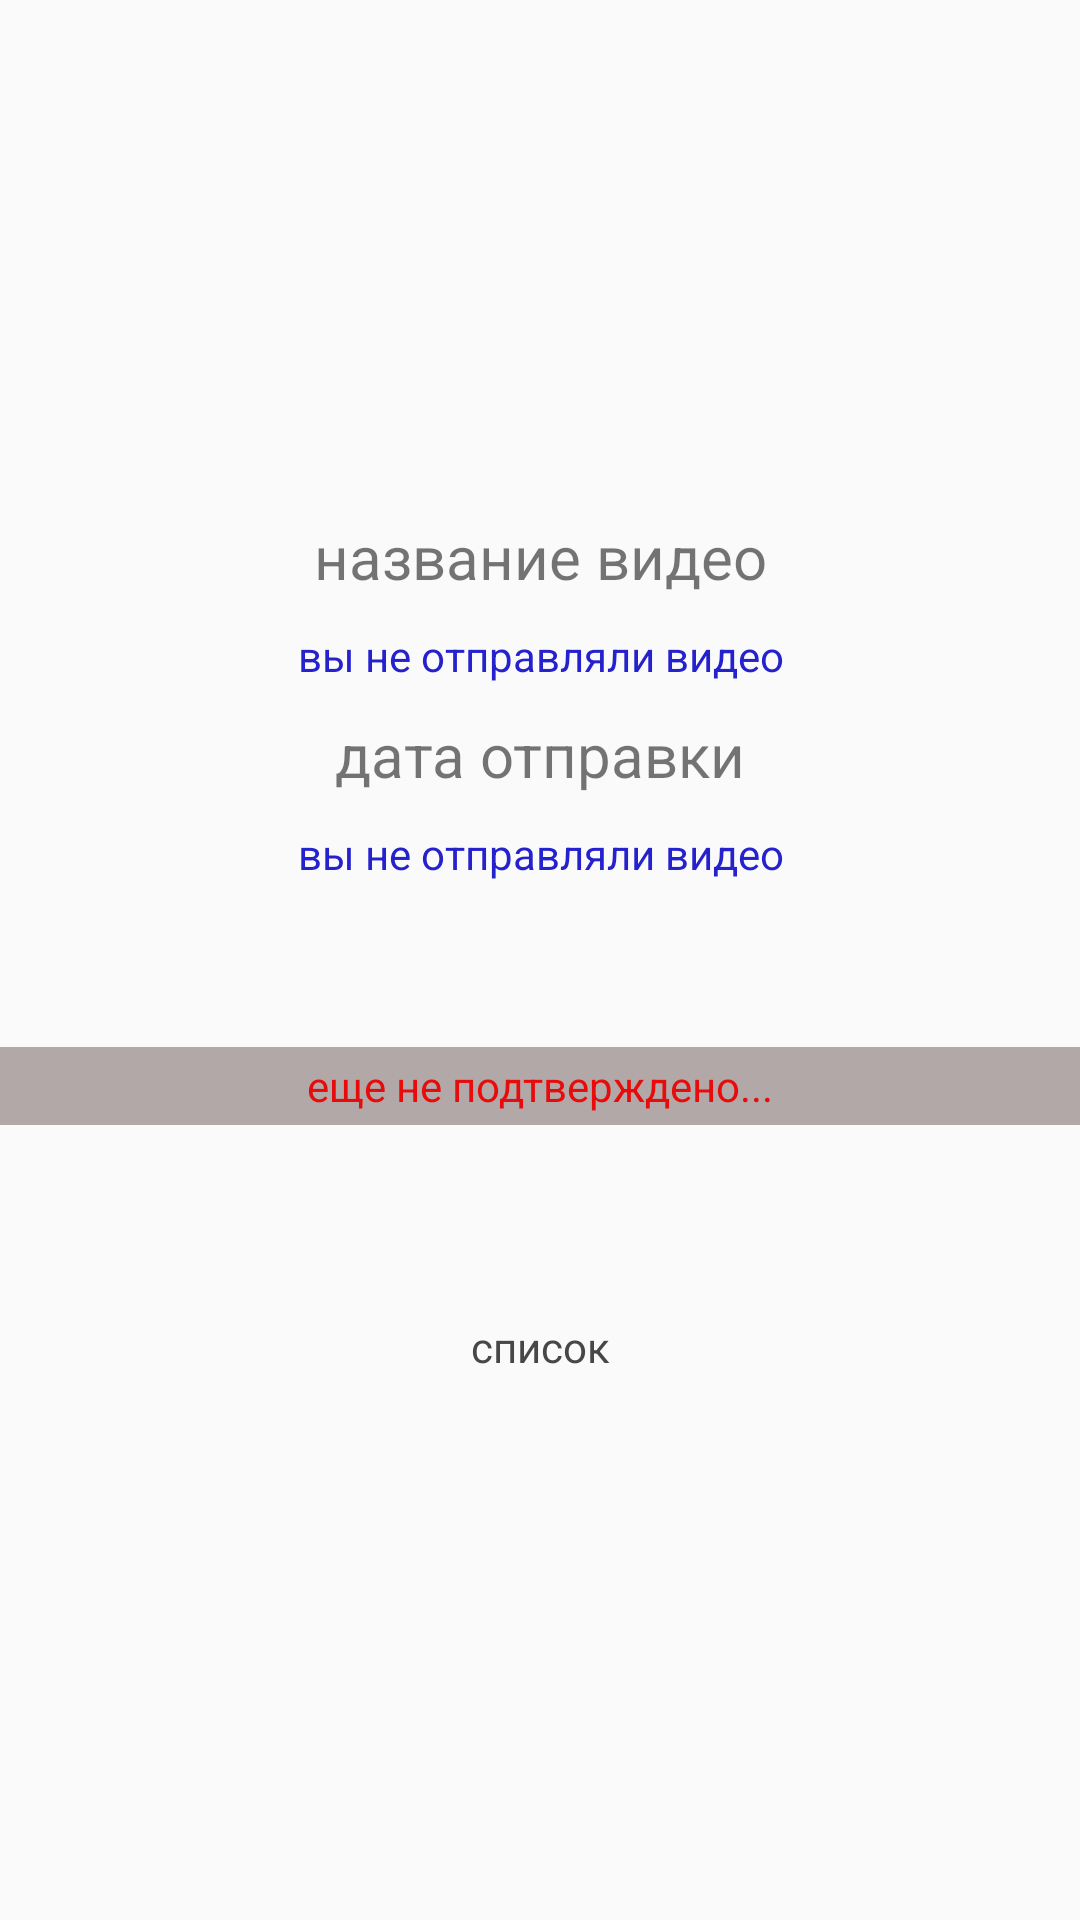

Produce the Android XML layout that renders to this screen, including the resource entries it uses.
<!-- AndroidManifest.xml: application theme AppTheme -->
<!-- res/layout/activity_my_videos.xml -->
<?xml version="1.0" encoding="utf-8"?>
<LinearLayout xmlns:android="http://schemas.android.com/apk/res/android"
    xmlns:tools="http://schemas.android.com/tools"
    android:layout_width="match_parent"
    android:layout_height="match_parent"
    android:orientation="vertical"
    tools:context="com.kg.oracul.MyVideos">

    <LinearLayout
        android:orientation="vertical"
        android:layout_width="match_parent"
        android:layout_height="match_parent"
        android:gravity="center"
        android:layout_weight="1">

        <TextView
            android:layout_width="match_parent"
            android:layout_height="wrap_content"
            android:text="название видео"
            android:id="@+id/textView24"
            android:textSize="20dp"
            android:textAlignment="center"
            android:layout_margin="5dp" />

        <TextView
            android:layout_width="match_parent"
            android:layout_height="wrap_content"
            android:text="вы не отправляли видео"
            android:id="@+id/textView25"
            android:layout_margin="5dp"
            android:textColor="#2421cd"
            android:textAlignment="center" />

        <TextView
            android:layout_width="match_parent"
            android:layout_height="wrap_content"
            android:text="дата отправки"
            android:id="@+id/textView26"
            android:textSize="20dp"
            android:textAlignment="center"
            android:layout_margin="5dp" />

        <TextView
            android:layout_width="match_parent"
            android:layout_height="wrap_content"
            android:text="вы не отправляли видео"
            android:id="@+id/textView27"
            android:layout_margin="5dp"
            android:textColor="#2421cd"
            android:textAlignment="center" />

        <TextView
            android:layout_width="match_parent"
            android:layout_height="26dp"
            android:text="еще не подтверждено..."
            android:id="@+id/textView28"
            android:layout_marginTop="50dp"
            android:textColor="#e70b0b"
            android:textAlignment="center"
            android:background="#b2a8a8"
            android:gravity="center"
            android:layout_marginBottom="50dp" />

        <Button
            android:layout_width="150dp"
            android:layout_height="wrap_content"
            android:text="список"
            android:id="@+id/buttonbb"
            style="@style/HabraThemeButton"
            android:textColor="#484747" />
    </LinearLayout>

</LinearLayout>
<!-- resources referenced by this layout -->
<resources>
  <style name="HabraThemeButton" parent="@android:style/Widget.Button">
          <item name="android:background">@drawable/abutton</item>
      </style>
  <style name="AppTheme" parent="Theme.AppCompat.Light.NoActionBar">
          
      </style>
</resources>
